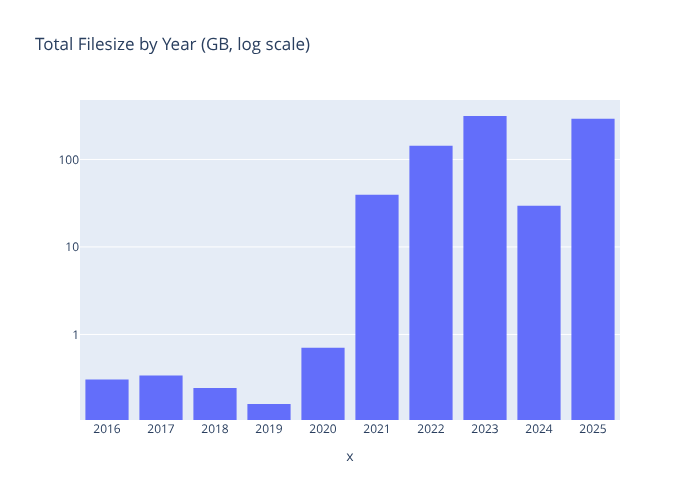

Data behind this chart, as committed beside it:
year, total_filesize
2016, 0.3055
2017, 0.3386
2018, 0.2438
2019, 0.1603
2020, 0.7035
2021, 39.41
2022, 143.2
2023, 313.7
2024, 29.49
2025, 292
